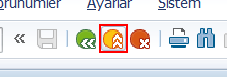
Task: Cogi Stok Denge Otomasyonu
Workflow: Transaction_MB52_2

Step 1 [try]: click on 'Toolbar  tbar[0]' in window 'Malzeme için depo stokları görüntüsü' (saplogon.exe)

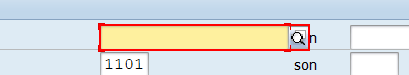
Step 2: type a value into 'CTextField Malzeme' in window 'Malzeme için depo stokları görüntüsü' (saplogon.exe)

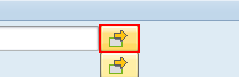
Step 3: click on 'Button  Çoklu seçim' in window 'Malzeme için depo stokları görüntüsü' (saplogon.exe)

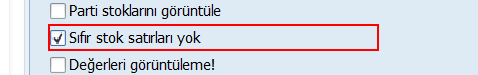
Step 4 [try]: click on 'Button  Çoklu seçim' in window 'Malzeme için depo stokları görüntüsü' (saplogon.exe)

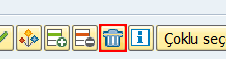
Step 5 [try]: click on 'Button  Çoklu seçim' in window 'Malzeme için birden fazla seçim' (saplogon.exe)

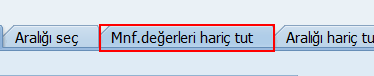
Step 6: click on 'Button  Çoklu seçim' in window 'Malzeme için birden fazla seçim' (saplogon.exe)

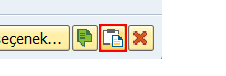
Step 7: click on 'Button  Çoklu seçim' in window 'Malzeme için birden fazla seçim' (saplogon.exe)

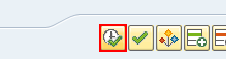
Step 8: click on 'Button  Çoklu seçim' in window 'Malzeme için birden fazla seçim' (saplogon.exe)

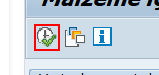
Step 9: click on 'Button  Yürüt (F8)' in window 'Malzeme için depo stokları görüntüsü' (saplogon.exe)
